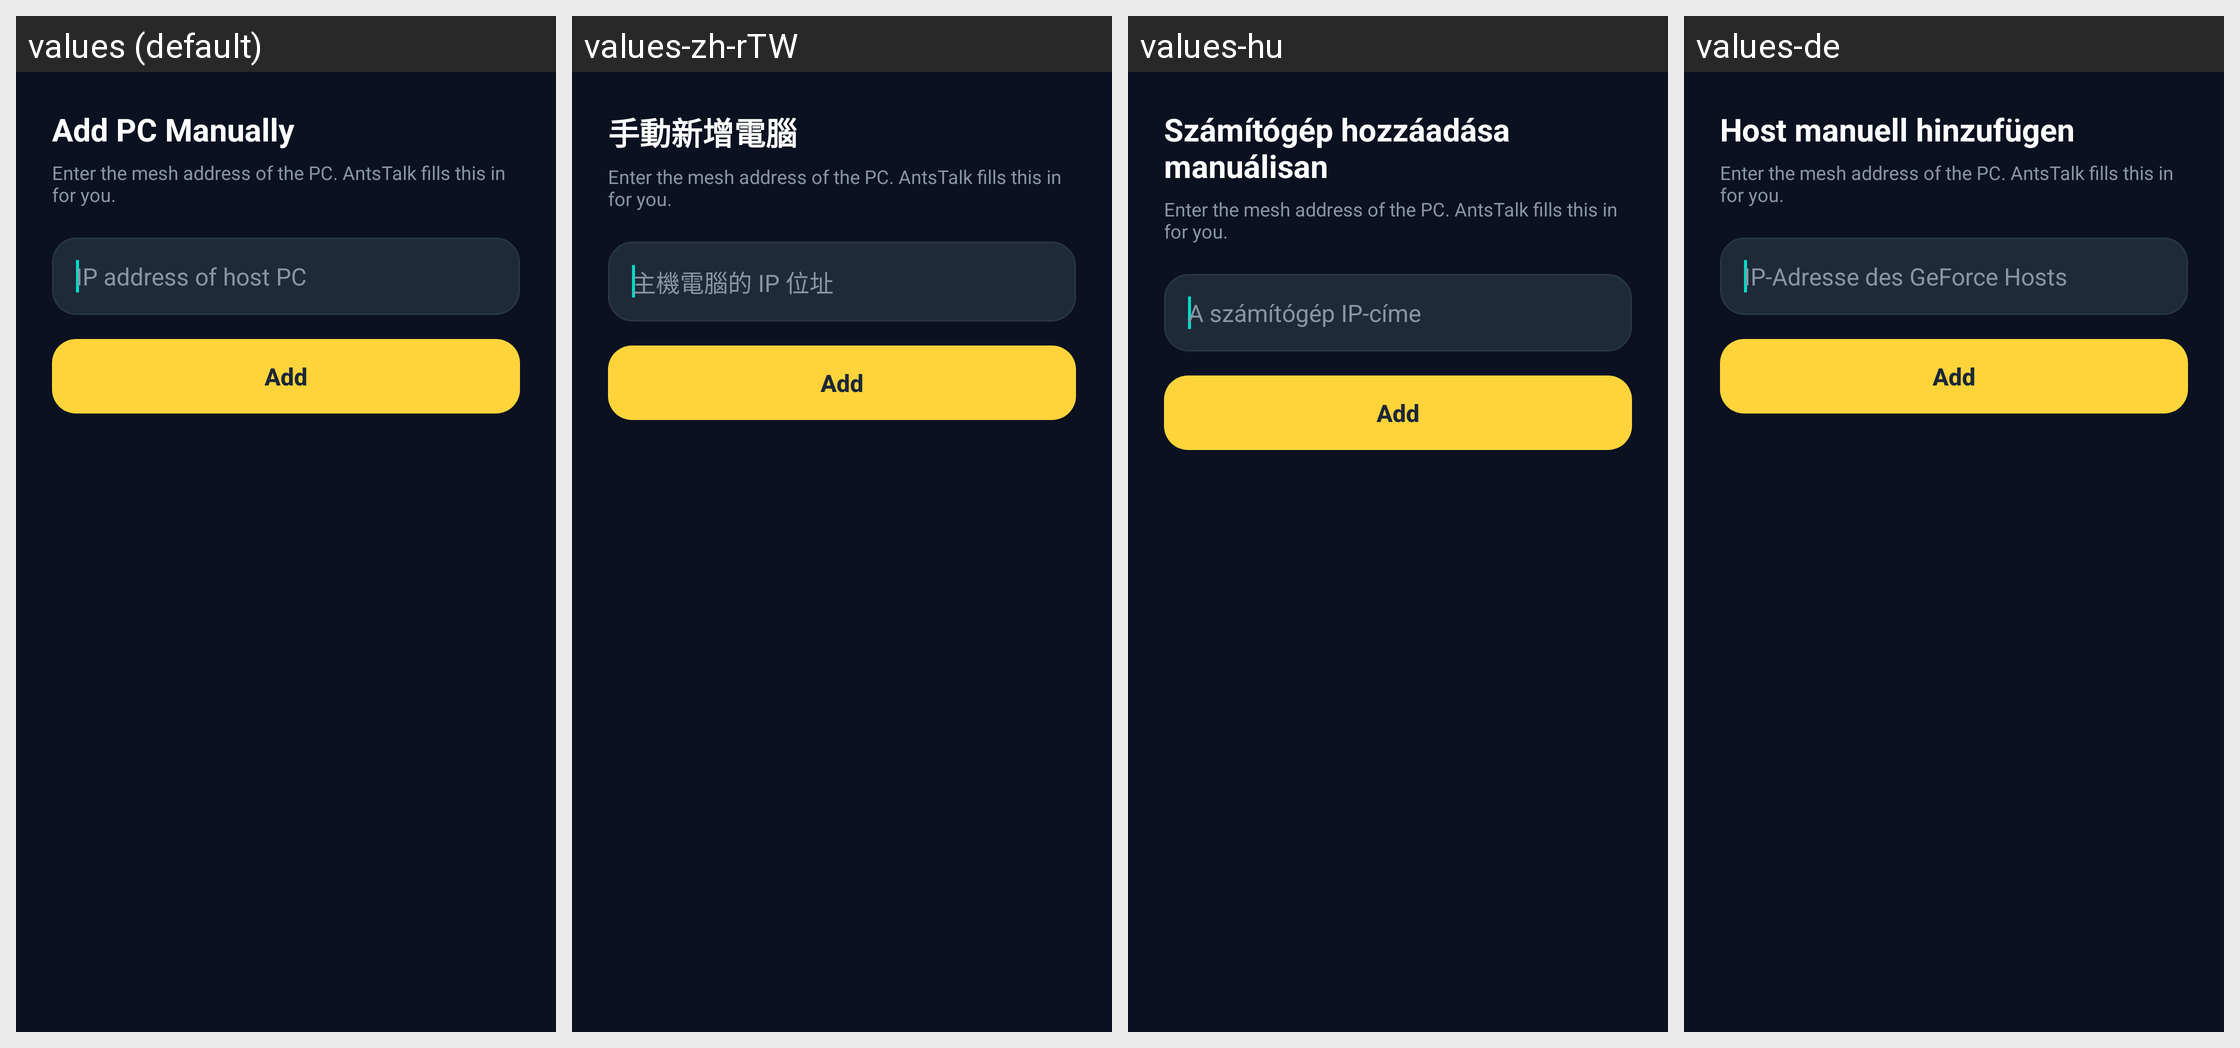

Here is an Android app screen in its default locale and in the app's own translations. Write out the translated-string differences for the strings that appear on this screen.
Android screen res/layout/activity_add_computer_manually.xml rendered under 4 locales, left to right: values (default), values-zh-rTW, values-hu, values-de. Device: Nexus 5 (rendered at 1080×1920; each locale shown at half size, 540×960, under a caption strip naming it); theme AppTheme.
Other locales in the repository, not shown: values-bg, values-cs, values-el, values-es, values-fr, values-in, values-it, values-iw, values-ja, values-ko, values-nb-rNO, values-nl, values-pl, values-pt, values-pt-rBR, values-ro, values-ru, values-sv, values-tr, values-uk, values-vi, values-zh-rCN.
Strings drawn on this screen, with the default value and each locale's value (text and hints the layout hard-codes, and strings that could not be matched under every locale, appear in the picture but are not listed):

title_add_pc
  values: Add PC Manually
  values-zh-rTW: 手動新增電腦
  values-hu: Számítógép hozzáadása manuálisan
  values-de: Host manuell hinzufügen

hint_add_pc_address
  values: Enter the mesh address of the PC. AntsTalk fills this in for you.
  values-zh-rTW: Enter the mesh address of the PC. AntsTalk fills this in for you.  [not translated; the default value is used]
  values-hu: Enter the mesh address of the PC. AntsTalk fills this in for you.  [not translated; the default value is used]
  values-de: Enter the mesh address of the PC. AntsTalk fills this in for you.  [not translated; the default value is used]

ip_hint
  values: IP address of host PC
  values-zh-rTW: 主機電腦的 IP 位址
  values-hu: A számítógép IP-címe
  values-de: IP-Adresse des GeForce Hosts

action_add_pc
  values: Add
  values-zh-rTW: Add  [not translated; the default value is used]
  values-hu: Add  [not translated; the default value is used]
  values-de: Add  [not translated; the default value is used]
